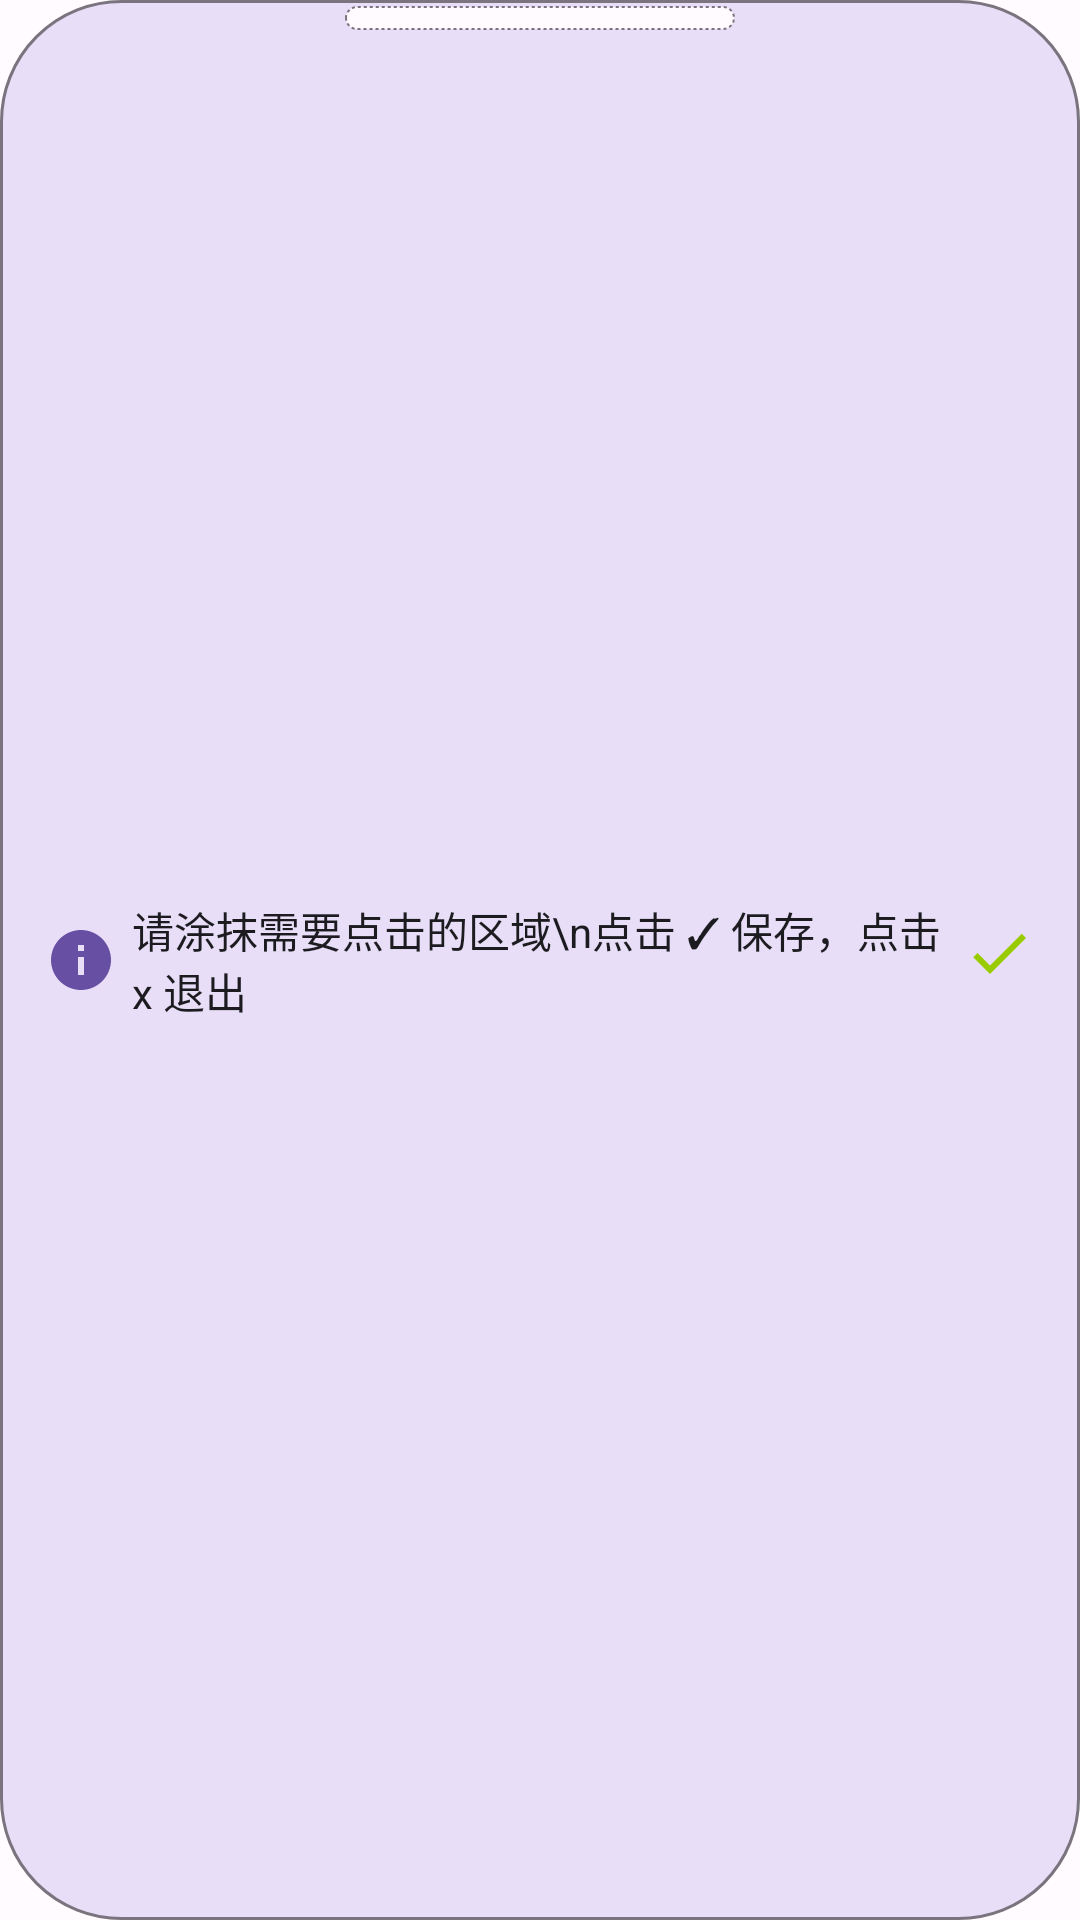

Android layout source for this screen:
<!-- AndroidManifest.xml: application theme Theme.AutoHelper -->
<!-- res/layout/floating_info_view.xml -->
<?xml version="1.0" encoding="utf-8"?>
<androidx.constraintlayout.widget.ConstraintLayout xmlns:android="http://schemas.android.com/apk/res/android"
    xmlns:app="http://schemas.android.com/apk/res-auto"
    xmlns:tools="http://schemas.android.com/tools"
    android:layout_width="250dp"
    android:layout_height="80dp"
    android:background="@drawable/shape_floating_info_bg">


    <ImageView
        android:id="@+id/iv_handle"
        android:layout_width="130dp"
        android:layout_height="8dp"
        android:layout_centerHorizontal="true"
        android:layout_marginTop="2dp"
        android:background="@drawable/shape_floating_info_handle_bg"
        app:layout_constraintEnd_toEndOf="parent"
        app:layout_constraintStart_toStartOf="parent"
        app:layout_constraintTop_toTopOf="parent" />

    <ImageView
        android:id="@+id/iv_ok"
        android:layout_width="wrap_content"
        android:layout_height="wrap_content"
        android:layout_marginEnd="15dp"
        android:src="@drawable/ic_baseline_check_24"
        app:layout_constraintBottom_toTopOf="@+id/iv_close"
        app:layout_constraintEnd_toEndOf="parent"
        app:layout_constraintTop_toTopOf="parent"
        app:layout_constraintVertical_chainStyle="packed"
        android:tint="@android:color/holo_green_light"
        tools:ignore="UseAppTint" />

    
    <ImageView
        android:id="@+id/iv_close"
        android:layout_width="wrap_content"
        android:layout_height="wrap_content"
        android:layout_marginTop="5dp"
        android:src="@drawable/ic_baseline_close_24"
        app:layout_constraintBottom_toBottomOf="parent"
        app:layout_constraintEnd_toEndOf="@id/iv_ok"
        app:layout_constraintStart_toStartOf="@id/iv_ok"
        app:layout_constraintTop_toBottomOf="@id/iv_ok"
        app:layout_constraintVertical_chainStyle="packed"
        android:tint="@color/warning_red"
        tools:ignore="UseAppTint" />

    <TextView
        android:id="@+id/tv_info"
        android:layout_width="0dp"
        android:layout_height="wrap_content"
        android:layout_marginStart="15dp"
        android:drawablePadding="5dp"
        android:paddingEnd="5dp"
        android:text="请涂抹需要点击的区域\n点击 ✓ 保存，点击 x 退出"
        android:textColor="?attr/colorOnSurface"
        android:drawableLeft="@drawable/ic_baseline_info_24"
        app:layout_constraintBottom_toBottomOf="parent"
        app:layout_constraintEnd_toStartOf="@id/iv_ok"
        app:layout_constraintHorizontal_weight="1"
        app:layout_constraintStart_toStartOf="parent"
        app:layout_constraintTop_toTopOf="parent"
        app:layout_constraintWidth_default="spread"
        tools:ignore="RtlSymmetry" />

</androidx.constraintlayout.widget.ConstraintLayout>
<!-- resources referenced by this layout -->
<resources>
  <color name="warning_red">#E53935</color>
  <!-- drawable ic_baseline_check_24 (drawable) -->
  <vector android:height="24dp"
      android:tint="?colorPrimary"
      android:viewportHeight="24"
      android:viewportWidth="24"
      android:width="24dp"
      xmlns:android="http://schemas.android.com/apk/res/android">
      <path
          android:fillColor="@android:color/white"
          android:pathData="M9,16.17L4.83,12l-1.42,1.41L9,19 21,7l-1.41,-1.41z" />
  </vector>
  <!-- drawable ic_baseline_info_24 (drawable) -->
  <vector android:height="24dp"
      android:tint="?colorPrimary"
      android:viewportHeight="24"
      android:viewportWidth="24"
      android:width="24dp"
      xmlns:android="http://schemas.android.com/apk/res/android">
      <path
          android:fillColor="@android:color/white"
          android:pathData="M12,2C6.48,2 2,6.48 2,12s4.48,10 10,10 10,-4.48 10,-10S17.52,2 12,2zM13,17h-2v-6h2v6zM13,9h-2L11,7h2v2z" />
  </vector>
  <!-- drawable shape_floating_info_bg (drawable) -->
  <?xml version="1.0" encoding="utf-8"?>
  <shape xmlns:android="http://schemas.android.com/apk/res/android">
      <corners android:radius="40dp" />
      <solid android:color="?attr/colorSecondaryContainer" />
      <stroke
          android:width="1dp"
          android:color="?attr/colorOutline" />
  </shape>
  <!-- drawable shape_floating_info_handle_bg (drawable) -->
  <?xml version="1.0" encoding="utf-8"?>
  <shape xmlns:android="http://schemas.android.com/apk/res/android">
      <corners android:radius="40dp" />
      <solid android:color="?attr/colorSurface" />
      <stroke
          android:width="0.5dp"
          android:color="?attr/colorOutline"
          android:dashWidth="1dp"
          android:dashGap="1dp" />
  </shape>
  <color name="md_theme_light_primary">#6750A4</color>
  <color name="md_theme_light_onPrimary">#FFFFFF</color>
  <color name="md_theme_light_primaryContainer">#EADDFF</color>
  <color name="md_theme_light_onPrimaryContainer">#21005D</color>
  <color name="md_theme_light_secondary">#625B71</color>
  <color name="md_theme_light_onSecondary">#FFFFFF</color>
  <color name="md_theme_light_secondaryContainer">#E8DEF8</color>
  <color name="md_theme_light_onSecondaryContainer">#1D192B</color>
  <color name="md_theme_light_tertiary">#7D5260</color>
  <color name="md_theme_light_onTertiary">#FFFFFF</color>
  <color name="md_theme_light_tertiaryContainer">#FFD8E4</color>
  <color name="md_theme_light_onTertiaryContainer">#31111D</color>
  <color name="md_theme_light_error">#B3261E</color>
  <color name="md_theme_light_onError">#FFFFFF</color>
  <color name="md_theme_light_errorContainer">#F9DEDC</color>
  <color name="md_theme_light_onErrorContainer">#410E0B</color>
  <color name="md_theme_light_outline">#79747E</color>
  <color name="md_theme_light_background">#FFFBFE</color>
  <color name="md_theme_light_onBackground">#1C1B1F</color>
  <color name="md_theme_light_surface">#FFFBFE</color>
  <color name="md_theme_light_onSurface">#1C1B1F</color>
  <color name="md_theme_light_surfaceVariant">#E7E0EC</color>
  <color name="md_theme_light_onSurfaceVariant">#49454F</color>
  <color name="md_theme_light_inverseSurface">#313033</color>
  <color name="md_theme_light_inverseOnSurface">#F4EFF4</color>
  <color name="md_theme_light_inversePrimary">#D0BCFF</color>
</resources>
